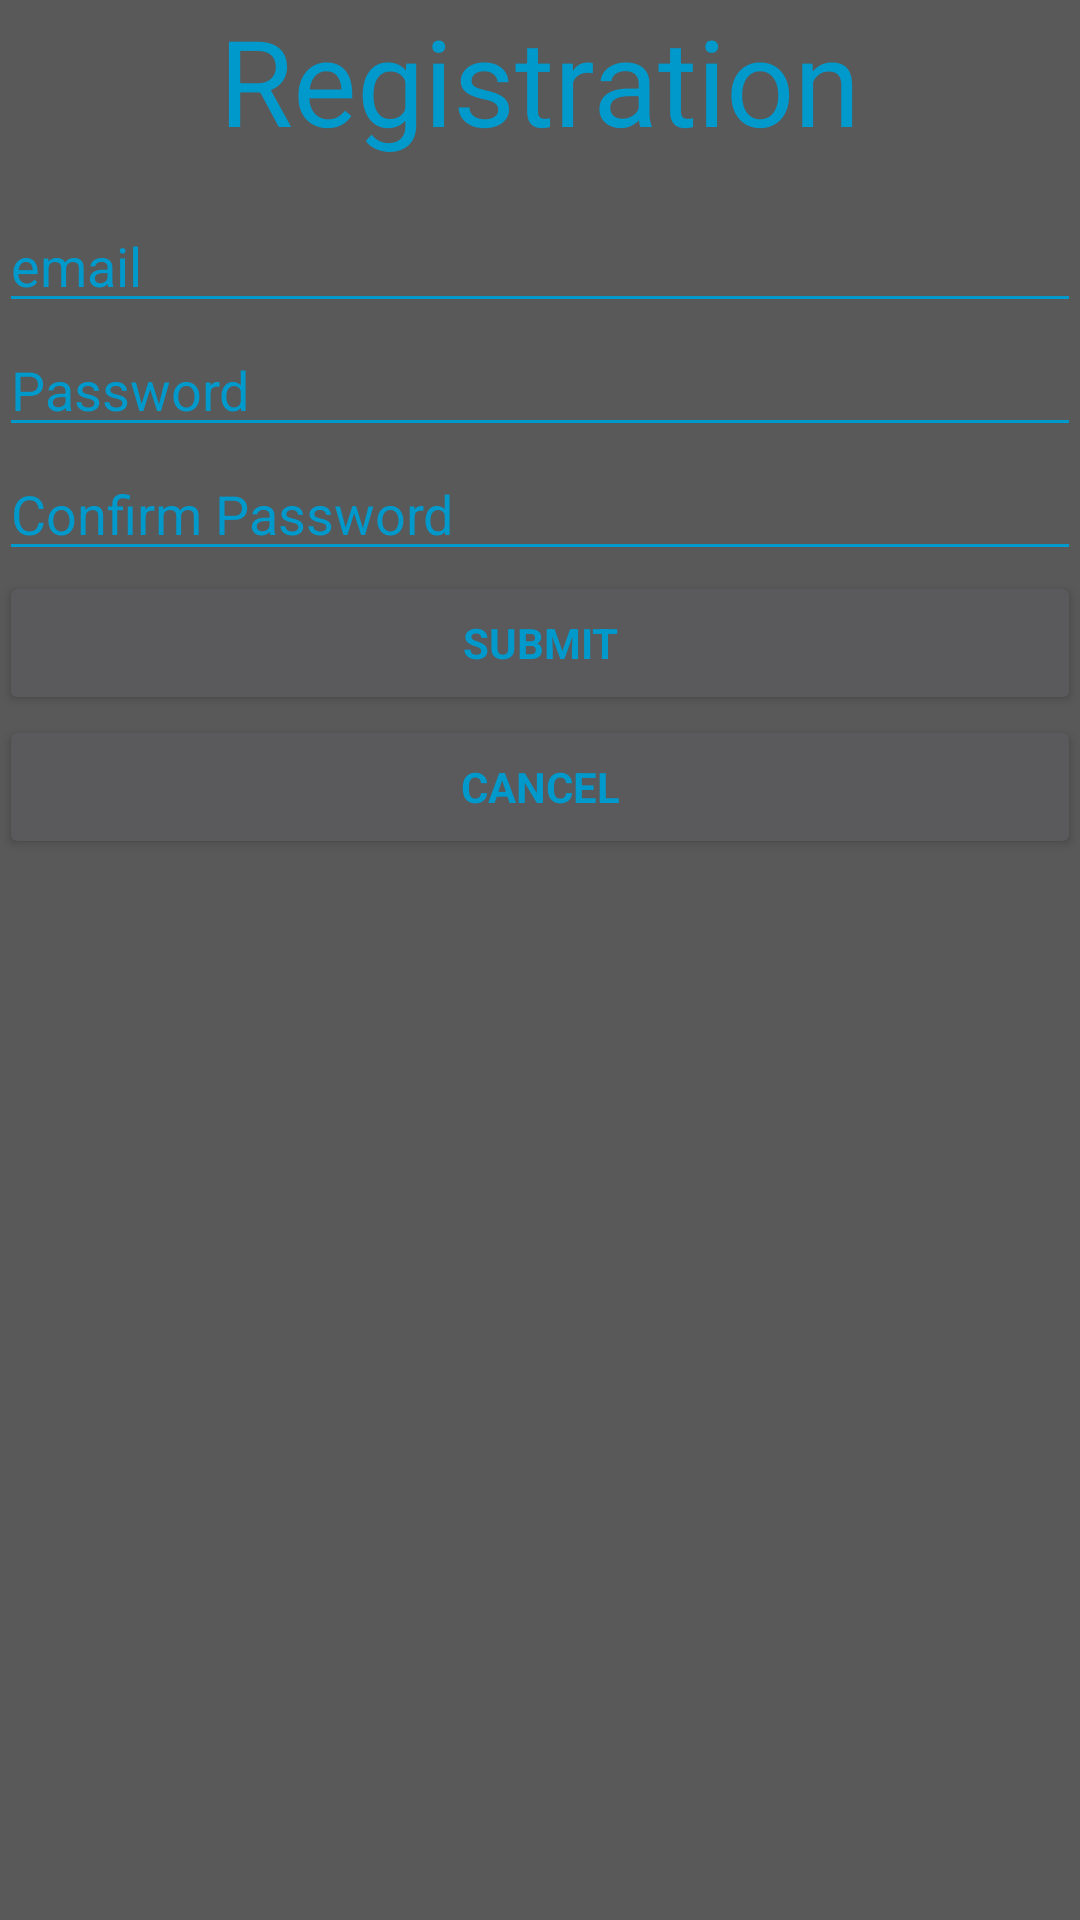

This screen was rendered from an Android layout file. Write that file and the resources it references.
<!-- AndroidManifest.xml: activity theme Theme.AppCompat -->
<!-- res/layout/activity_registration.xml -->
<RelativeLayout xmlns:android="http://schemas.android.com/apk/res/android"
    xmlns:tools="http://schemas.android.com/tools" android:layout_width="match_parent"
    android:layout_height="match_parent" android:paddingLeft="@dimen/activity_horizontal_margin"
    android:paddingRight="@dimen/activity_horizontal_margin"
    android:paddingTop="@dimen/activity_vertical_margin"
    android:paddingBottom="@dimen/activity_vertical_margin"
    android:background="@color/gray35"
    tools:context="com.codeit.priorityrouting.RegistrationActivity">

    //android:hint="@string/reg_email"
    <AutoCompleteTextView
        android:id="@+id/email"
        android:layout_width="match_parent"
        android:layout_height="wrap_content"
        android:hint="email"
        android:inputType="textEmailAddress"
        android:textColor="@color/teal"
        android:textColorHint="@color/teal"
        android:backgroundTint="@color/teal"
        android:maxLines="1"
        android:singleLine="true"
        android:layout_below="@+id/registerView"
        android:layout_alignParentLeft="true"
        android:layout_marginTop="13dp"/>

    <EditText
        android:id="@+id/password"
        android:layout_width="match_parent"
        android:layout_height="wrap_content"
        android:hint="@string/reg_password"
        android:imeActionId="@+id/login"
        android:imeActionLabel="@string/action_sign_in_short"
        android:imeOptions="actionUnspecified"
        android:inputType="textPassword"
        android:textColor="@color/teal"
        android:textColorHint="@color/teal"
        android:backgroundTint="@color/teal"
        android:maxLines="1"
        android:singleLine="true"
        android:layout_below="@+id/email"
        android:layout_alignParentLeft="true" />

    <EditText
        android:id="@+id/confPassword"
        android:layout_width="match_parent"
        android:layout_height="wrap_content"
        android:hint="@string/reg_conf_password"
        android:imeActionId="@+id/login"
        android:imeActionLabel="@string/action_sign_in_short"
        android:imeOptions="actionUnspecified"
        android:inputType="textPassword"
        android:textColor="@color/teal"
        android:textColorHint="@color/teal"
        android:backgroundTint="@color/teal"
        android:maxLines="1"
        android:singleLine="true"
        android:layout_below="@+id/password"
        android:layout_alignParentLeft="true" />

    <Button
        android:id="@+id/email_sign_in_button"
        style="?android:textAppearanceSmall"
        android:layout_width="match_parent"
        android:layout_height="wrap_content"
        android:text="@string/btn_submit"
        android:textStyle="bold"
        android:layout_below="@+id/confPassword"
        android:layout_alignParentLeft="true"
        android:textColor="@color/teal"/>

    <Button
        android:id="@+id/email_sign_in_button_2"
        style="?android:textAppearanceSmall"
        android:layout_width="match_parent"
        android:layout_height="wrap_content"
        android:text="@string/btn_cancel"
        android:textStyle="bold"
        android:layout_below="@+id/email_sign_in_button"
        android:layout_alignParentLeft="true"
        android:textColor="@color/teal"/>

    <TextView
        android:id="@+id/registerView"
        android:layout_width="wrap_content"
        android:layout_height="wrap_content"
        android:text="@string/reg_title"
        android:textSize="40sp"
        android:textColor="@color/teal"
        android:layout_alignParentTop="true"
        android:layout_centerHorizontal="true" />

</RelativeLayout>
<!-- resources referenced by this layout -->
<resources>
  <color name="gray35">#595959</color>
  <color name="teal">#0099CC</color>
  <string name="action_sign_in_short">Sign in</string>
  <string name="btn_cancel">Cancel</string>
  <string name="btn_submit">Submit</string>
  <string name="reg_conf_password">Confirm Password</string>
  <string name="reg_email">Email</string>
  <string name="reg_password">Password</string>
  <string name="reg_title">Registration</string>
</resources>
